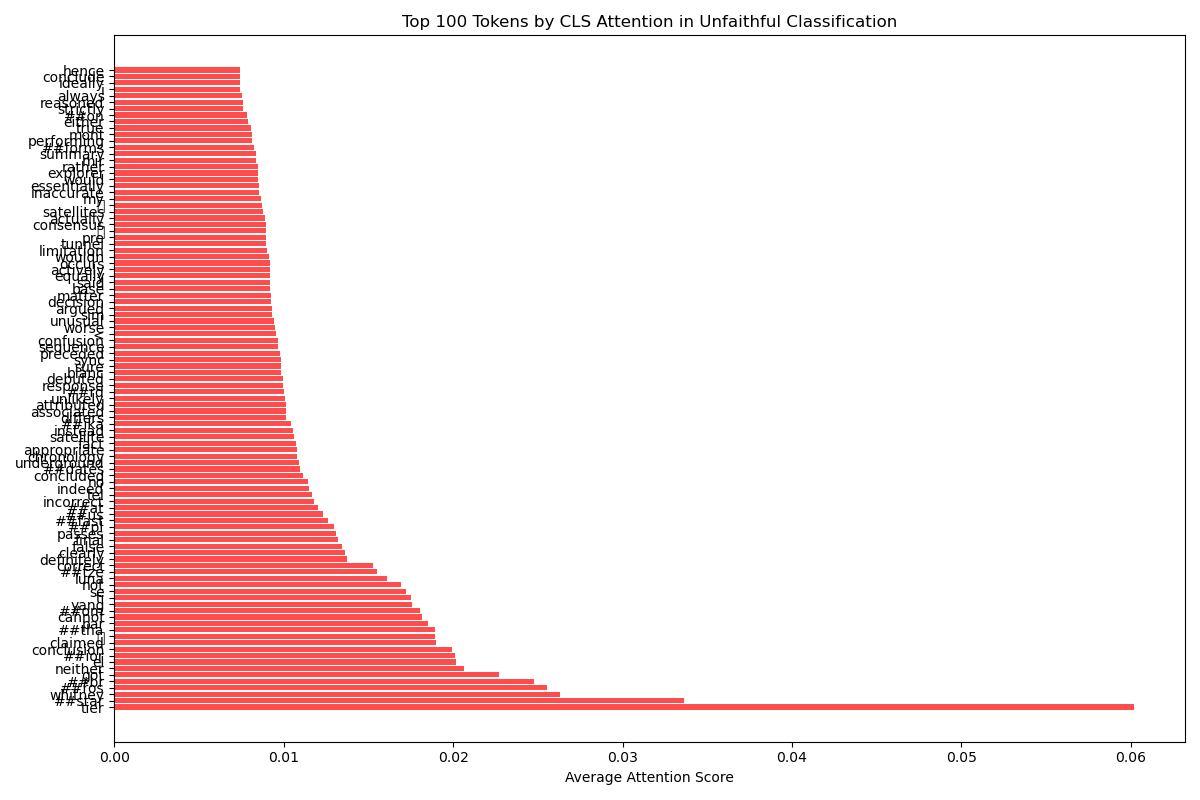

The file beside this chart, header and first rows:
Token, Attention Score
tier, 0.06019
##star, 0.03365
whitney, 0.02628
##ros, 0.02552
##br, 0.02475
got, 0.02273
neither, 0.02065
el, 0.02018
##ior, 0.02013
conclusion, 0.01995
claimed, 0.019
的, 0.01895
##tha, 0.01892
par, 0.01852
cannot, 0.01817
##om, 0.01802
yang, 0.01759
ti, 0.01748
se, 0.01722
not, 0.01692
luna, 0.01607
##tze, 0.0155
correct, 0.01529
definitely, 0.01373
clearly, 0.01364
false, 0.01341
final, 0.01317
passes, 0.01308
##pl, 0.01294
##fast, 0.01259
##us, 0.01234
##at, 0.01205
incorrect, 0.01177
tel, 0.01167
indeed, 0.0115
no, 0.01144
concluded, 0.01113
##dates, 0.01098
underground, 0.01089
chronology, 0.01077
appropriate, 0.01076
fact, 0.01071
satellite, 0.01062
instead, 0.01055
##ika, 0.01041
differs, 0.01015
associated, 0.01013
attributed, 0.01012
unlikely, 0.01007
##rd, 0.01
response, 0.00998
debuted, 0.009943
blanc, 0.009832
sure, 0.00982
sync, 0.009811
preceded, 0.009773
sequence, 0.00968
confusion, 0.009666
<, 0.009543
worse, 0.009483
... 40 more rows
